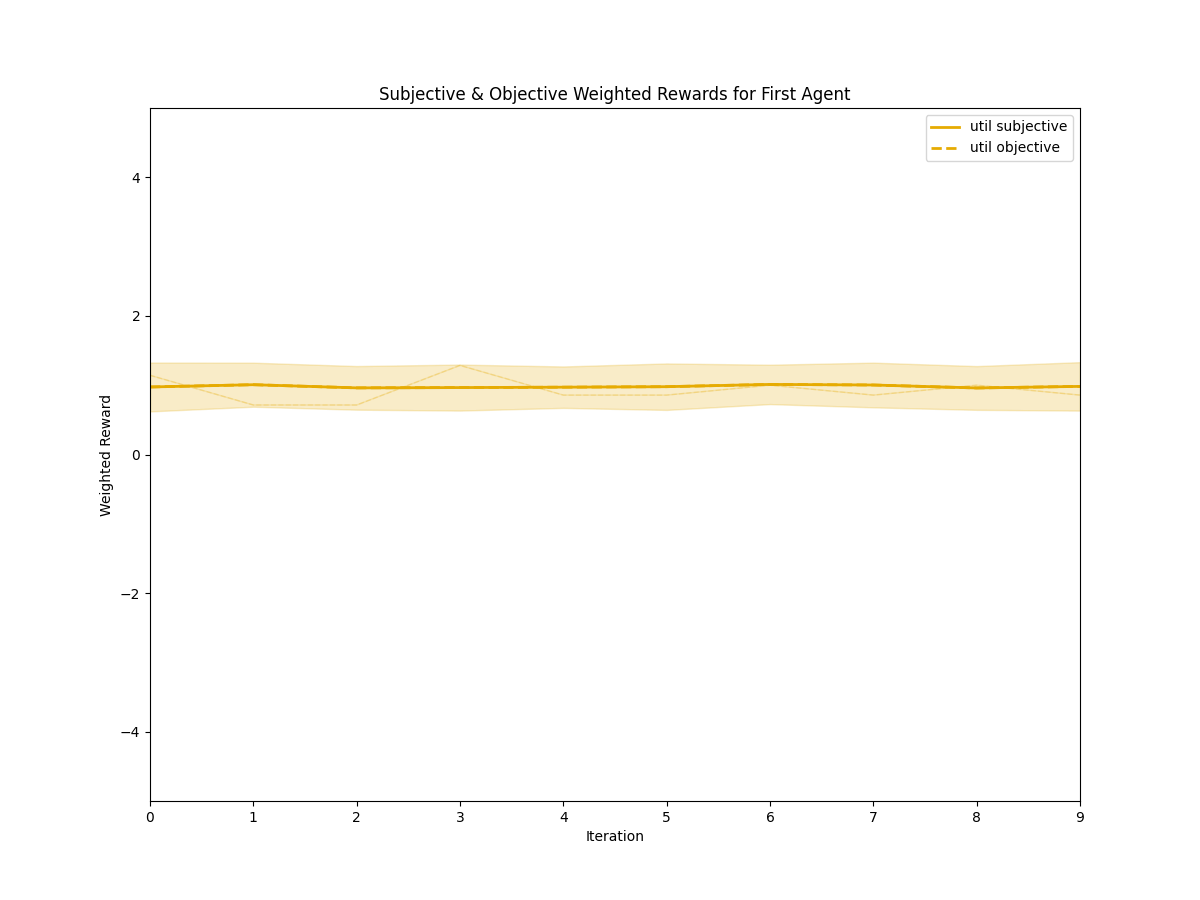

The file beside this chart, header and first rows:
iteration, utility, type, mean, std
0, util, subjective, 0.9743, 0.3525
1, util, subjective, 1.007, 0.3178
2, util, subjective, 0.9614, 0.3148
3, util, subjective, 0.9657, 0.332
4, util, subjective, 0.9714, 0.299
5, util, subjective, 0.9786, 0.3353
6, util, subjective, 1.011, 0.2841
7, util, subjective, 1.003, 0.3226
8, util, subjective, 0.96, 0.3156
9, util, subjective, 0.9829, 0.3495
0, util, objective, 0.9743, 0.3525
1, util, objective, 1.007, 0.3178
2, util, objective, 0.9614, 0.3148
3, util, objective, 0.9657, 0.332
4, util, objective, 0.9714, 0.299
5, util, objective, 0.9786, 0.3353
6, util, objective, 1.011, 0.2841
7, util, objective, 1.003, 0.3226
8, util, objective, 0.96, 0.3156
9, util, objective, 0.9829, 0.3495
